Image classification data set "Dataset" (cel-esx/EGL314_TeamB on GitHub). Class labels (7): background, bird, moose, palm, spider, swan, wolf.

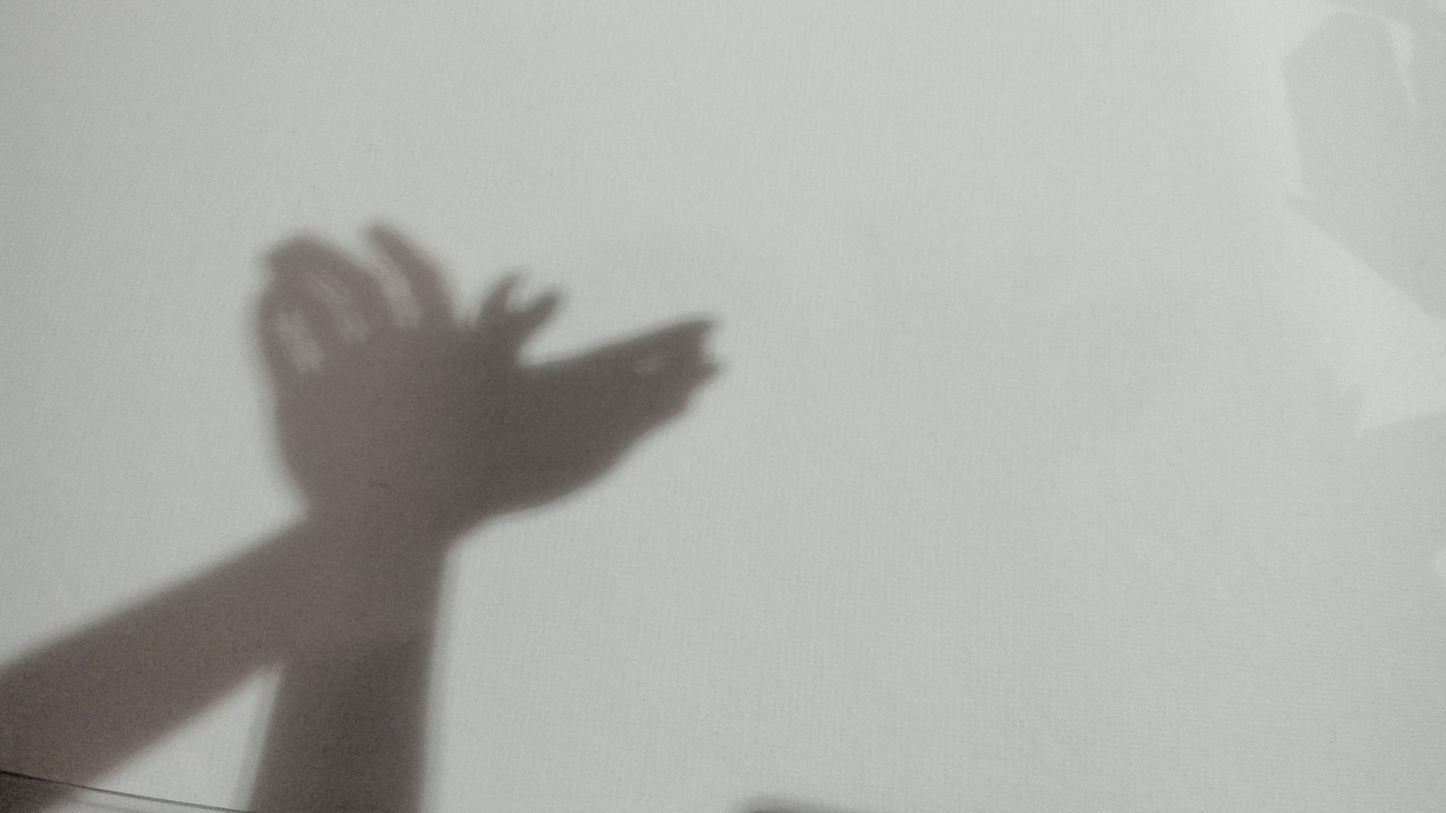
Label: bird

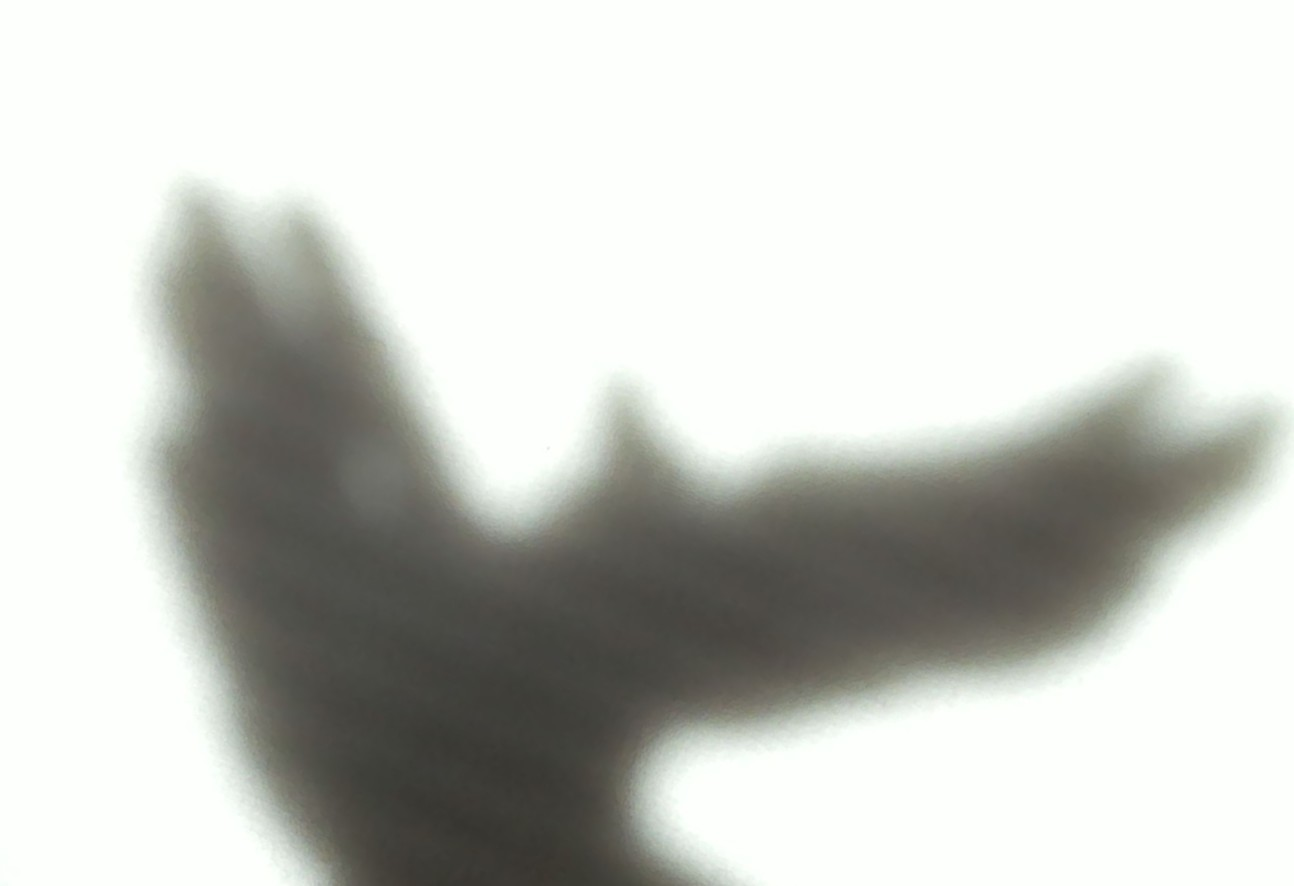
Label: bird

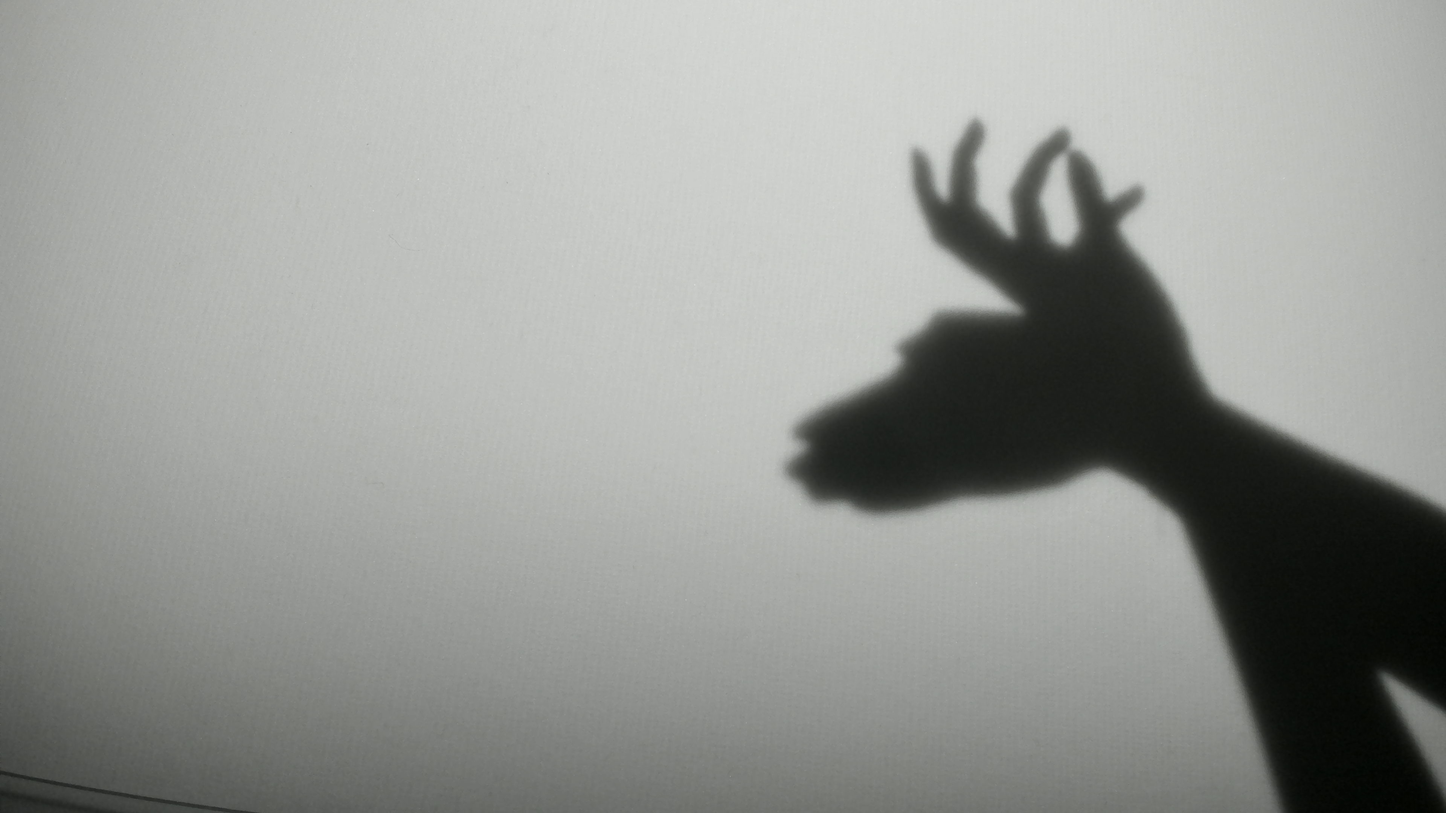
Label: moose

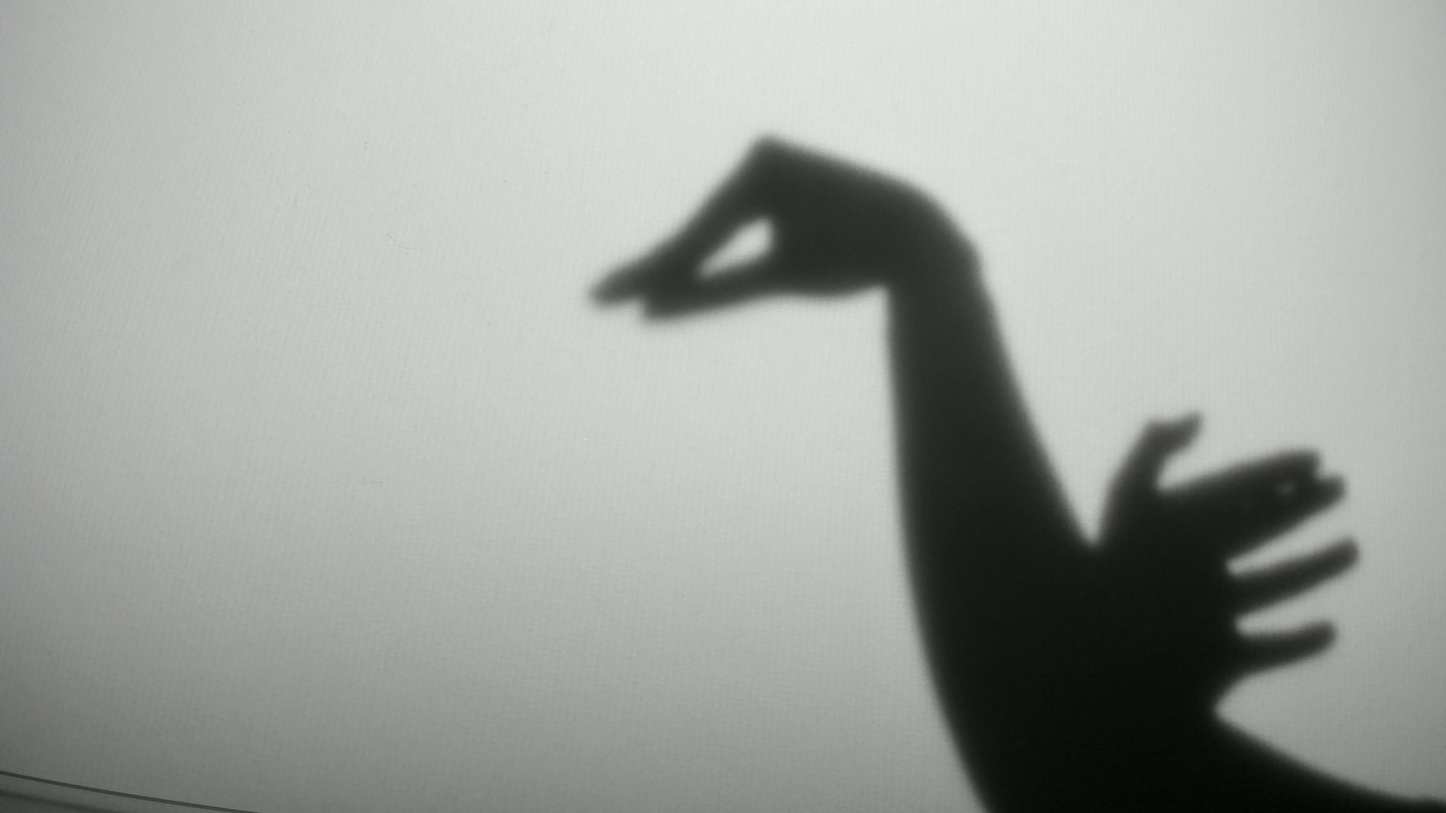
Label: swan

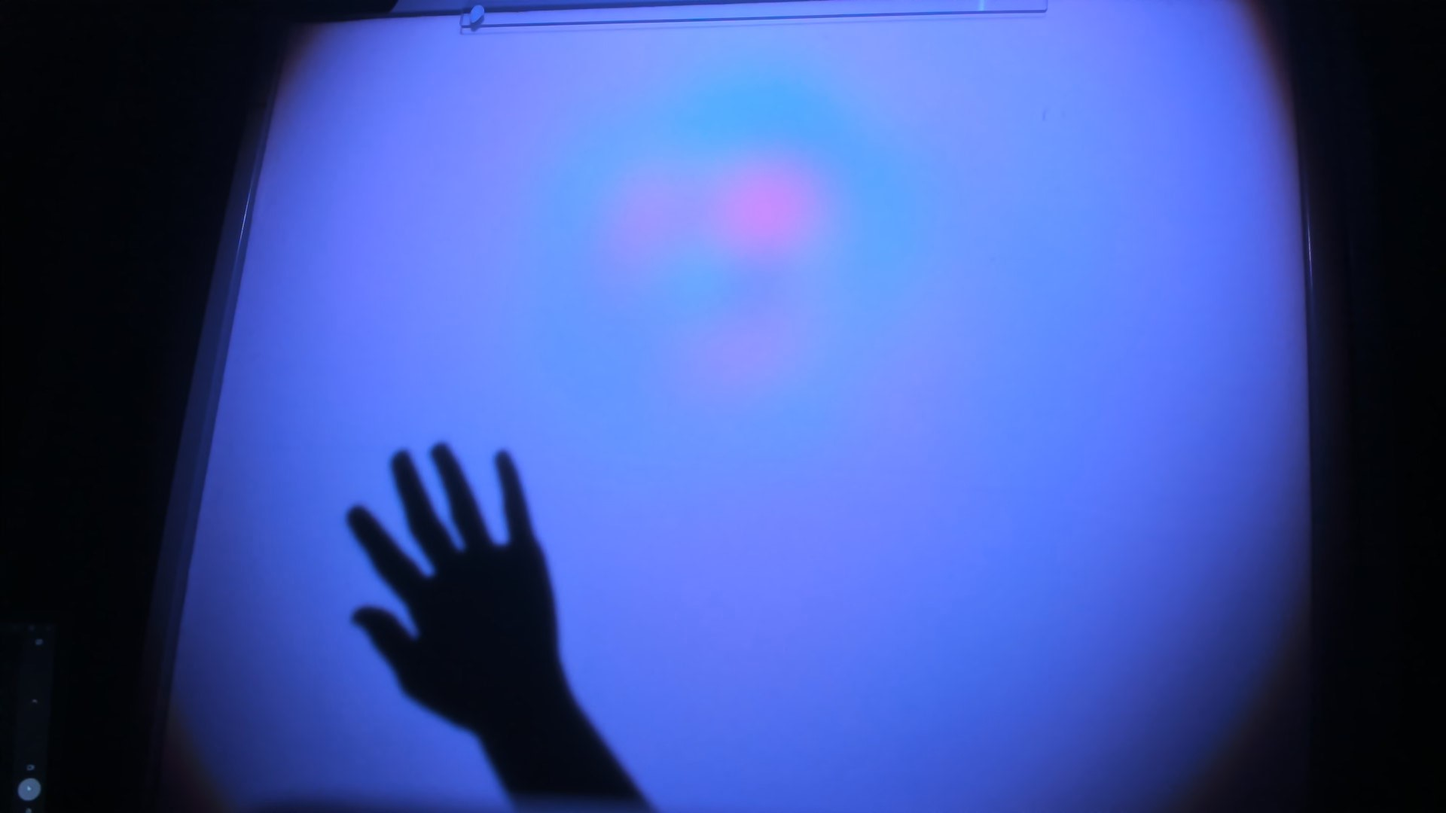
Label: palm

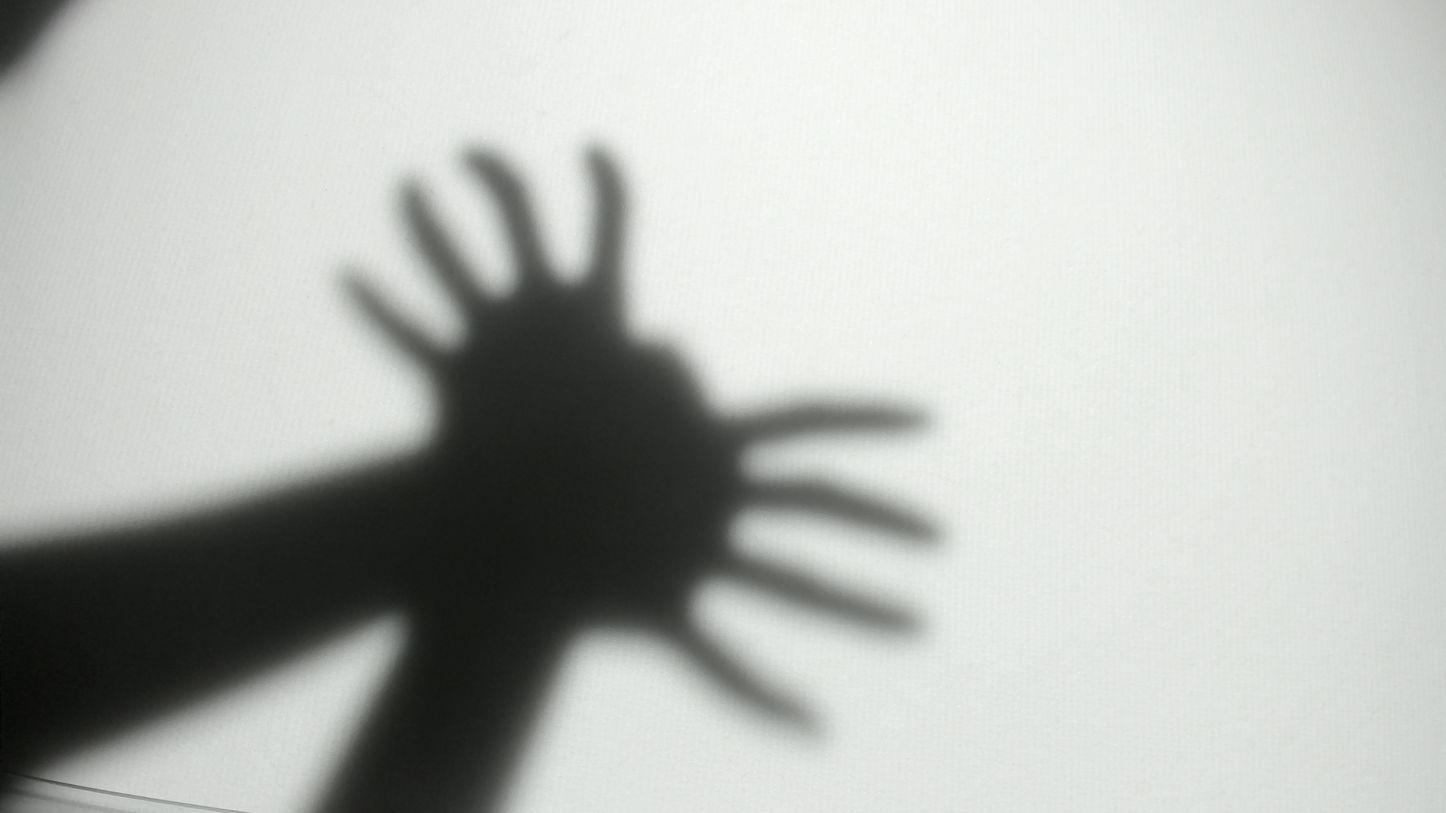
Label: spider
